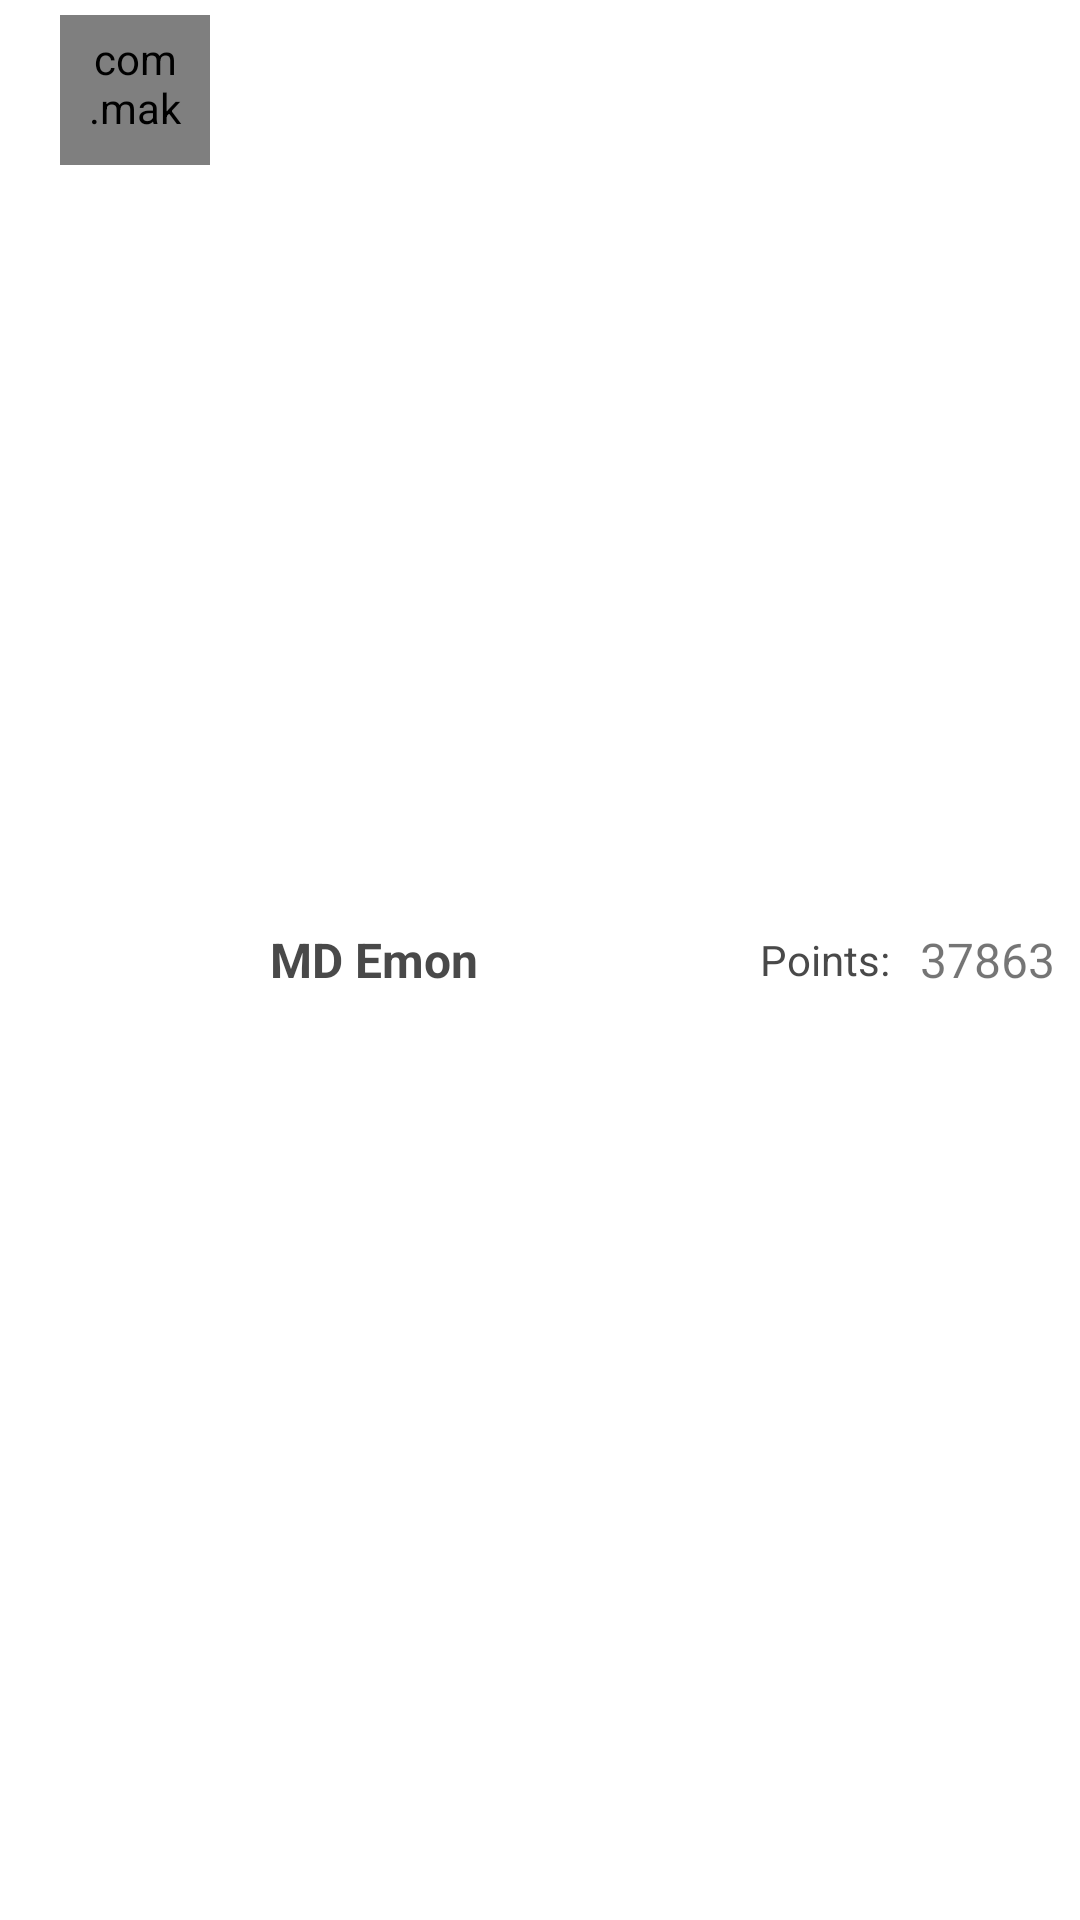

Produce the Android XML layout that renders to this screen, including the resource entries it uses.
<!-- AndroidManifest.xml: application theme Theme.ReCreateQuize -->
<!-- res/layout/leader_bord_test_layout.xml -->
<?xml version="1.0" encoding="utf-8"?>
<LinearLayout xmlns:android="http://schemas.android.com/apk/res/android"
    android:layout_width="match_parent"
    android:layout_height="wrap_content"
    xmlns:app="http://schemas.android.com/apk/res-auto"
    android:layout_marginBottom="2dp"
    android:background="@color/white"
    android:orientation="vertical">
    <LinearLayout
        android:layout_width="match_parent"
        android:layout_height="match_parent"
        android:background="@drawable/round_bg_rd2"
        android:weightSum="1"
        android:id="@+id/leaderBordLayout"
        android:orientation="horizontal">



        <TextView
            android:layout_width="35dp"
            android:layout_height="match_parent"
           android:layout_marginStart="10dp"
            android:layout_marginEnd="5dp"
            android:text="10."
            android:visibility="gone"
            android:id="@+id/tvCount"
            android:textSize="18sp"
            android:gravity="center"
            android:textColor="@color/black"
            android:textStyle="bold"/>

        <LinearLayout
            android:layout_width="wrap_content"
            android:layout_height="wrap_content"
            android:layout_marginEnd="20dp"
            android:layout_marginTop="5dp"
            android:layout_marginStart="20dp"
            android:layout_marginBottom="5dp"
            android:background="@drawable/profile_img_bg"
            >
            <com.makeramen.roundedimageview.RoundedImageView
                android:layout_width="50dp"
                android:layout_height="50dp"
                android:id="@+id/profileImageID"
                android:src="@drawable/test_profile_image"
                android:scaleType="centerCrop"
                android:padding="5dp"
                app:riv_corner_radius="100dp"
                />

        </LinearLayout>



        <LinearLayout
            android:layout_width="match_parent"
            android:layout_height="match_parent"
            android:layout_weight="1"
            android:weightSum="1"
            android:orientation="horizontal">

            <TextView
                android:layout_width="0dp"
                android:layout_height="wrap_content"
                android:text="MD Emon"
                android:layout_weight="1.05"
                android:textStyle="bold"
                android:textSize="16sp"
                android:layout_marginEnd="20dp"
                android:layout_gravity="center_vertical"
                android:id="@+id/userNameTv"
                android:textColor="@color/LiteBlack"/>


            <TextView
                android:layout_width="wrap_content"
                android:layout_height="wrap_content"
                android:layout_marginEnd="10dp"
                android:text="Points:"
                android:textColor="@color/LiteBlack"
                android:layout_gravity="center_vertical"/>


            <TextView
                android:layout_width="50dp"
                android:layout_height="wrap_content"
                android:textSize="16sp"
                android:gravity="start"
                android:text="37863"
                android:id="@+id/points"
                android:layout_marginEnd="10dp"
                android:layout_gravity="center_vertical|end"/>
        </LinearLayout>


    </LinearLayout>
</LinearLayout>
<!-- resources referenced by this layout -->
<resources>
  <color name="LiteBlack">#D5252525</color>
  <color name="black">#FF000000</color>
  <color name="white">#FFFFFFFF</color>
  <!-- drawable profile_img_bg (drawable) -->
  <?xml version="1.0" encoding="utf-8"?>
  <shape xmlns:android="http://schemas.android.com/apk/res/android"
      android:shape="oval"
  
      >
  
      <solid android:color="@android:color/transparent"
          />
      <stroke android:color="@color/white"
          android:width="4dp"
          />
  
  
  </shape>
  <!-- drawable round_bg_rd2 (drawable) -->
  <?xml version="1.0" encoding="utf-8"?>
  <shape xmlns:android="http://schemas.android.com/apk/res/android"
      android:shape="rectangle">
  
      <solid android:color="@color/white" />
      <corners android:radius="2dp" />
  
  
  
  </shape>
  <!-- drawable test_profile_image: png bitmap (drawable, 20518 bytes) -->
  <style name="Theme.ReCreateQuize" parent="Theme.MaterialComponents.Light.NoActionBar">
  
          
  
          <item name="colorPrimary">@color/darkTangerine</item>
          <item name="colorPrimaryVariant">@color/purple_700</item>
          <item name="colorOnPrimary">@color/white</item>
          
          <item name="colorSecondary">@color/teal_200</item>
          <item name="colorSecondaryVariant">@color/teal_700</item>
          <item name="colorOnSecondary">@color/white</item>
          
          <item name="android:windowLightStatusBar">true</item>
          <item name="android:statusBarColor">@color/white</item>
          <item name="android:navigationBarColor">@color/white</item>
          <item name="android:windowLightNavigationBar">false</item>
  
  
          
      </style>
  <color name="darkTangerine">#FF5E00</color>
  <color name="purple_700">#FF3700B3</color>
  <color name="teal_200">#FF03DAC5</color>
  <color name="teal_700">#FF018786</color>
</resources>
